87-way image classification set "gemstone" from GitHub (minh-me/train-model); label vocabulary: alexandrite, almandine, amazonite, amber, amethyst, ametrine, andalusite, andradite, aquamarine, green aventurine, yellow aventurine, benitoite, golden beryl, bixbite, bloodstone, blue lace agate, carnelian, cats eye, chalcedony, blue chalcedony, chrome diopside, chrysoberyl, chrysocolla, chrysoprase, citrine, coral, danburite, diamond, diaspore, dumortierite, emerald, fluorite, red garnet, goshenite, grossular, hessonite, hiddenite, iolite, jade, jasper, kunzite, kyanite, labradorite, lapis lazuli, larimar, malachite, moonstone, morganite, black onyx, green onyx, red onyx, opal, pearl, peridot, prehnite, pyrite, pyrope, beer quartz, lemon quartz, rose quartz, rutilated quartz, smoky quartz, rhodochrosite, rhodolite, rhodonite, ruby, blue sapphire, pink sapphire, purple sapphire, yellow sapphire, scapolite, serpentine, sodalite, spessartite, sphene, spinel, spodumene, sunstone, tanzanite, tigers eye, topaz, tourmaline, tsavorite, turquoise, variscite, zircon, zoisite.

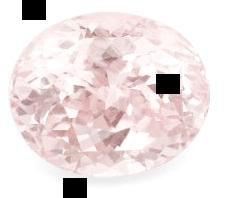
Label: pink sapphire

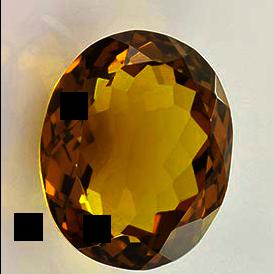
Label: beer quartz

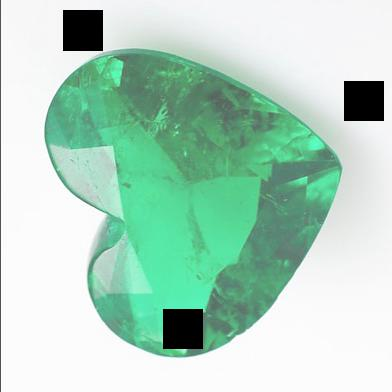
Label: emerald

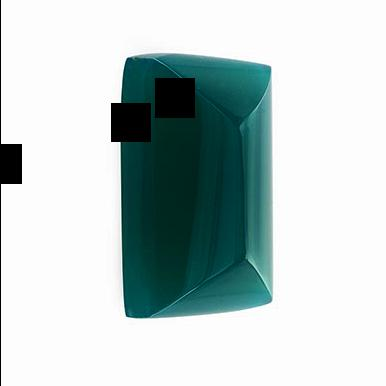
Label: green onyx

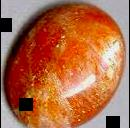
Label: sunstone

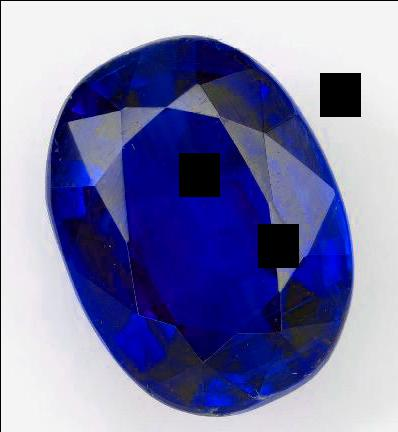
Label: kyanite
